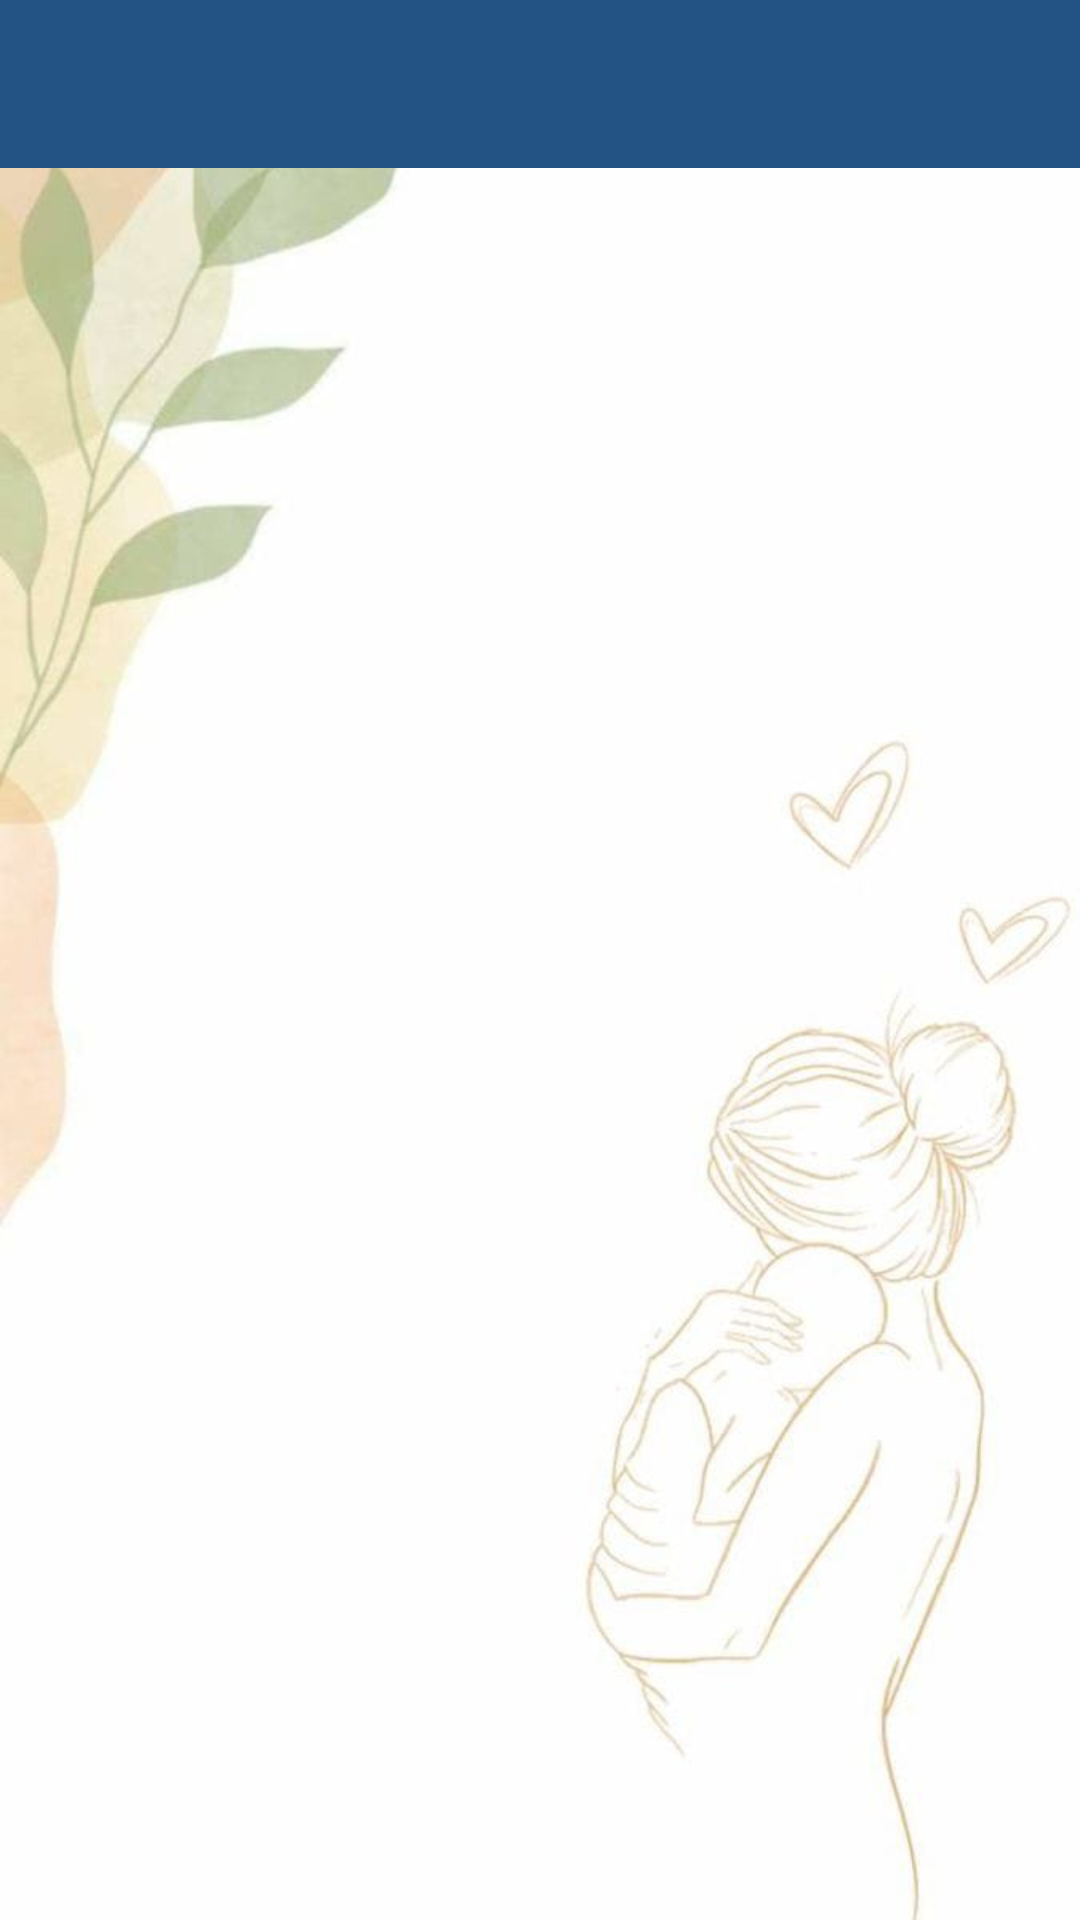

Write the Android layout XML for this screen, with the resource values it uses.
<!-- AndroidManifest.xml: activity theme ToolbarTheme -->
<!-- res/layout/activity_child_care.xml -->
<?xml version="1.0" encoding="utf-8"?>
<LinearLayout xmlns:android="http://schemas.android.com/apk/res/android"
    xmlns:app="http://schemas.android.com/apk/res-auto"
    xmlns:tools="http://schemas.android.com/tools"
    android:layout_width="match_parent"
    android:layout_height="match_parent"
    tools:context="com.example.anganwadi.User.ChildCareActivity"
    android:orientation="vertical"
    android:background="@drawable/signup1">

    <com.google.android.material.appbar.AppBarLayout
        android:layout_width="match_parent"
        android:layout_height="wrap_content">

        <androidx.appcompat.widget.Toolbar
            android:id="@+id/toolbar"
            android:layout_width="match_parent"
            android:layout_height="?actionBarSize"
            app:contentInsetStart="20dp"
            app:contentInsetStartWithNavigation="0dp" />
    </com.google.android.material.appbar.AppBarLayout>

    <ListView
        android:id="@+id/listView"
        android:layout_width="match_parent"
        android:layout_height="wrap_content"/>

</LinearLayout>
<!-- resources referenced by this layout -->
<resources>
  <!-- drawable signup1: jpeg bitmap (drawable, 25796 bytes) -->
  <style name="ToolbarTheme" parent="Theme.MaterialComponents.Light">
  
          <item name="colorPrimary">@color/dark</item>
          <item name="colorAccent">@android:color/white</item>
          <item name="windowActionBar">false</item>
          <item name="windowNoTitle">true</item>
          <item name="homeAsUpIndicator">@drawable/ic_baseline_arrow_back_24</item>
      </style>
  <color name="dark">#235284</color>
  <!-- drawable ic_baseline_arrow_back_24 (drawable) -->
  <vector android:height="24dp" android:tint="#F6F7FF"
      android:viewportHeight="24" android:viewportWidth="24"
      android:width="24dp" xmlns:android="http://schemas.android.com/apk/res/android">
      <path android:fillColor="@android:color/white" android:pathData="M20,11H7.83l5.59,-5.59L12,4l-8,8 8,8 1.41,-1.41L7.83,13H20v-2z"/>
  </vector>
</resources>
